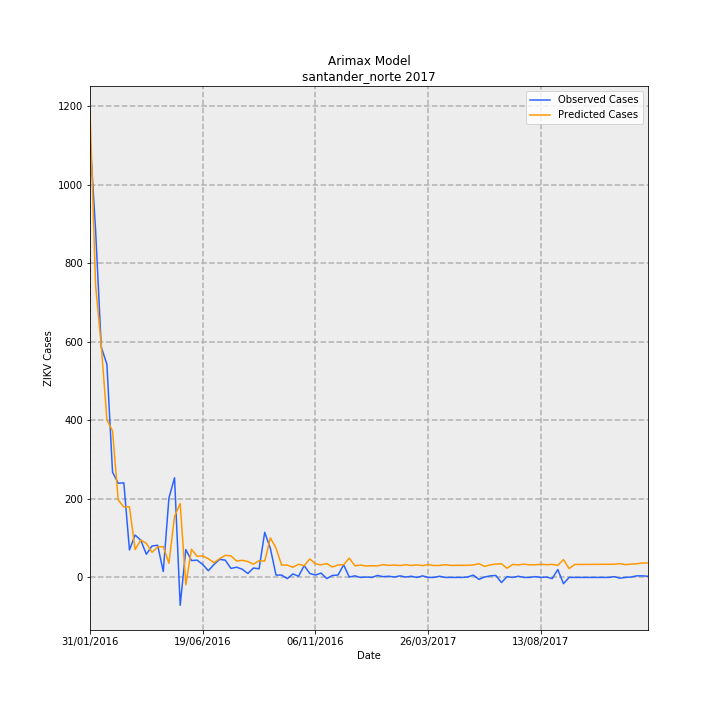

The table this chart was drawn from, first rows:
Date, predictions_incidence, observed_incidence, Predicted Cases, Observed Cases, error
31/01/2016, 87.64, 82.54, 1188, 1119, -69.19
07/02/2016, 54.76, 65.13, 742.4, 883.0, 140.6
14/02/2016, 43.59, 43.3, 591, 587.0, -4.019
21/02/2016, 29.63, 40.05, 401.7, 543.0, 141.3
28/02/2016, 27.52, 19.77, 373.1, 268.0, -105.1
06/03/2016, 14.57, 17.7, 197.5, 240, 42.51
13/03/2016, 13.24, 17.78, 179.5, 241, 61.51
20/03/2016, 13.28, 5.163, 180, 70, -110
27/03/2016, 5.231, 7.966, 70.91, 108, 37.09
03/04/2016, 7.019, 7.007, 95.16, 95, -0.1642
10/04/2016, 6.408, 4.352, 86.88, 59, -27.88
17/04/2016, 4.718, 5.901, 63.96, 80.0, 16.04
24/04/2016, 5.708, 6.048, 77.39, 82, 4.614
01/05/2016, 5.804, 1.106, 78.69, 15, -63.69
08/05/2016, 2.657, 14.9, 36.03, 202, 166
15/05/2016, 11.45, 18.74, 155.3, 254, 98.74
22/05/2016, 13.89, -5.237, 188.3, -71.0, -259.3
29/05/2016, -1.395, 5.237, -18.91, 71.0, 89.91
05/06/2016, 5.291, 3.172, 71.73, 43, -28.73
12/06/2016, 3.978, 3.246, 53.93, 44, -9.933
19/06/2016, 4.03, 2.434, 54.63, 33, -21.63
26/06/2016, 3.518, 1.254, 47.69, 17, -30.69
03/07/2016, 2.771, 2.434, 37.57, 33, -4.573
10/07/2016, 3.53, 3.393, 47.86, 46, -1.857
17/07/2016, 4.146, 3.246, 56.21, 44, -12.21
24/07/2016, 4.057, 1.697, 55, 23, -32
31/07/2016, 3.075, 1.918, 41.69, 26, -15.69
07/08/2016, 3.222, 1.549, 43.68, 21, -22.68
14/08/2016, 2.993, 0.7376, 40.58, 10.0, -30.58
21/08/2016, 2.483, 1.77, 33.66, 24, -9.657
28/08/2016, 3.148, 1.623, 42.67, 22, -20.67
04/09/2016, 3.06, 8.483, 41.48, 115, 73.52
11/09/2016, 7.436, 5.458, 100.8, 74, -26.81
18/09/2016, 5.509, 0.4426, 74.68, 6, -68.68
25/09/2016, 2.316, 0.4426, 31.4, 6, -25.4
02/10/2016, 2.323, -0.2213, 31.5, -3, -34.5
09/10/2016, 1.908, 0.6639, 25.87, 9, -16.87
16/10/2016, 2.48, 0.2213, 33.62, 3, -30.62
23/10/2016, 2.205, 2.213, 29.9, 30, 0.1004
30/10/2016, 3.482, 0.7376, 47.2, 10.0, -37.2
06/11/2016, 2.548, 0.4426, 34.54, 6, -28.54
13/11/2016, 2.367, 0.8114, 32.09, 11, -21.09
20/11/2016, 2.609, -0.2213, 35.38, -3, -38.38
27/11/2016, 1.959, 0.3688, 26.55, 5.0, -21.55
04/12/2016, 2.343, 0.4426, 31.76, 6, -25.76
11/12/2016, 2.397, 2.36, 32.5, 32, -0.5003
18/12/2016, 3.626, 0.07376, 49.16, 1, -48.16
25/12/2016, 2.175, 0.295, 29.49, 4, -25.49
01/01/2017, 2.324, 0.0, 31.51, 0.0, -31.51
08/01/2017, 2.144, 0.07376, 29.06, 1, -28.06
15/01/2017, 2.199, 0.0, 29.81, 0.0, -29.81
22/01/2017, 2.159, 0.3688, 29.28, 5.0, -24.28
29/01/2017, 2.402, 0.1475, 32.57, 2, -30.57
05/02/2017, 2.269, 0.2213, 30.76, 3, -27.76
12/02/2017, 2.324, 0.07376, 31.5, 1, -30.5
19/02/2017, 2.237, 0.295, 30.33, 4, -26.33
26/02/2017, 2.386, 0.07376, 32.35, 1, -31.35
05/03/2017, 2.253, 0.2213, 30.54, 3, -27.54
12/03/2017, 2.354, 0.0, 31.92, 0.0, -31.92
19/03/2017, 2.221, 0.295, 30.11, 4, -26.11
... 40 more rows
